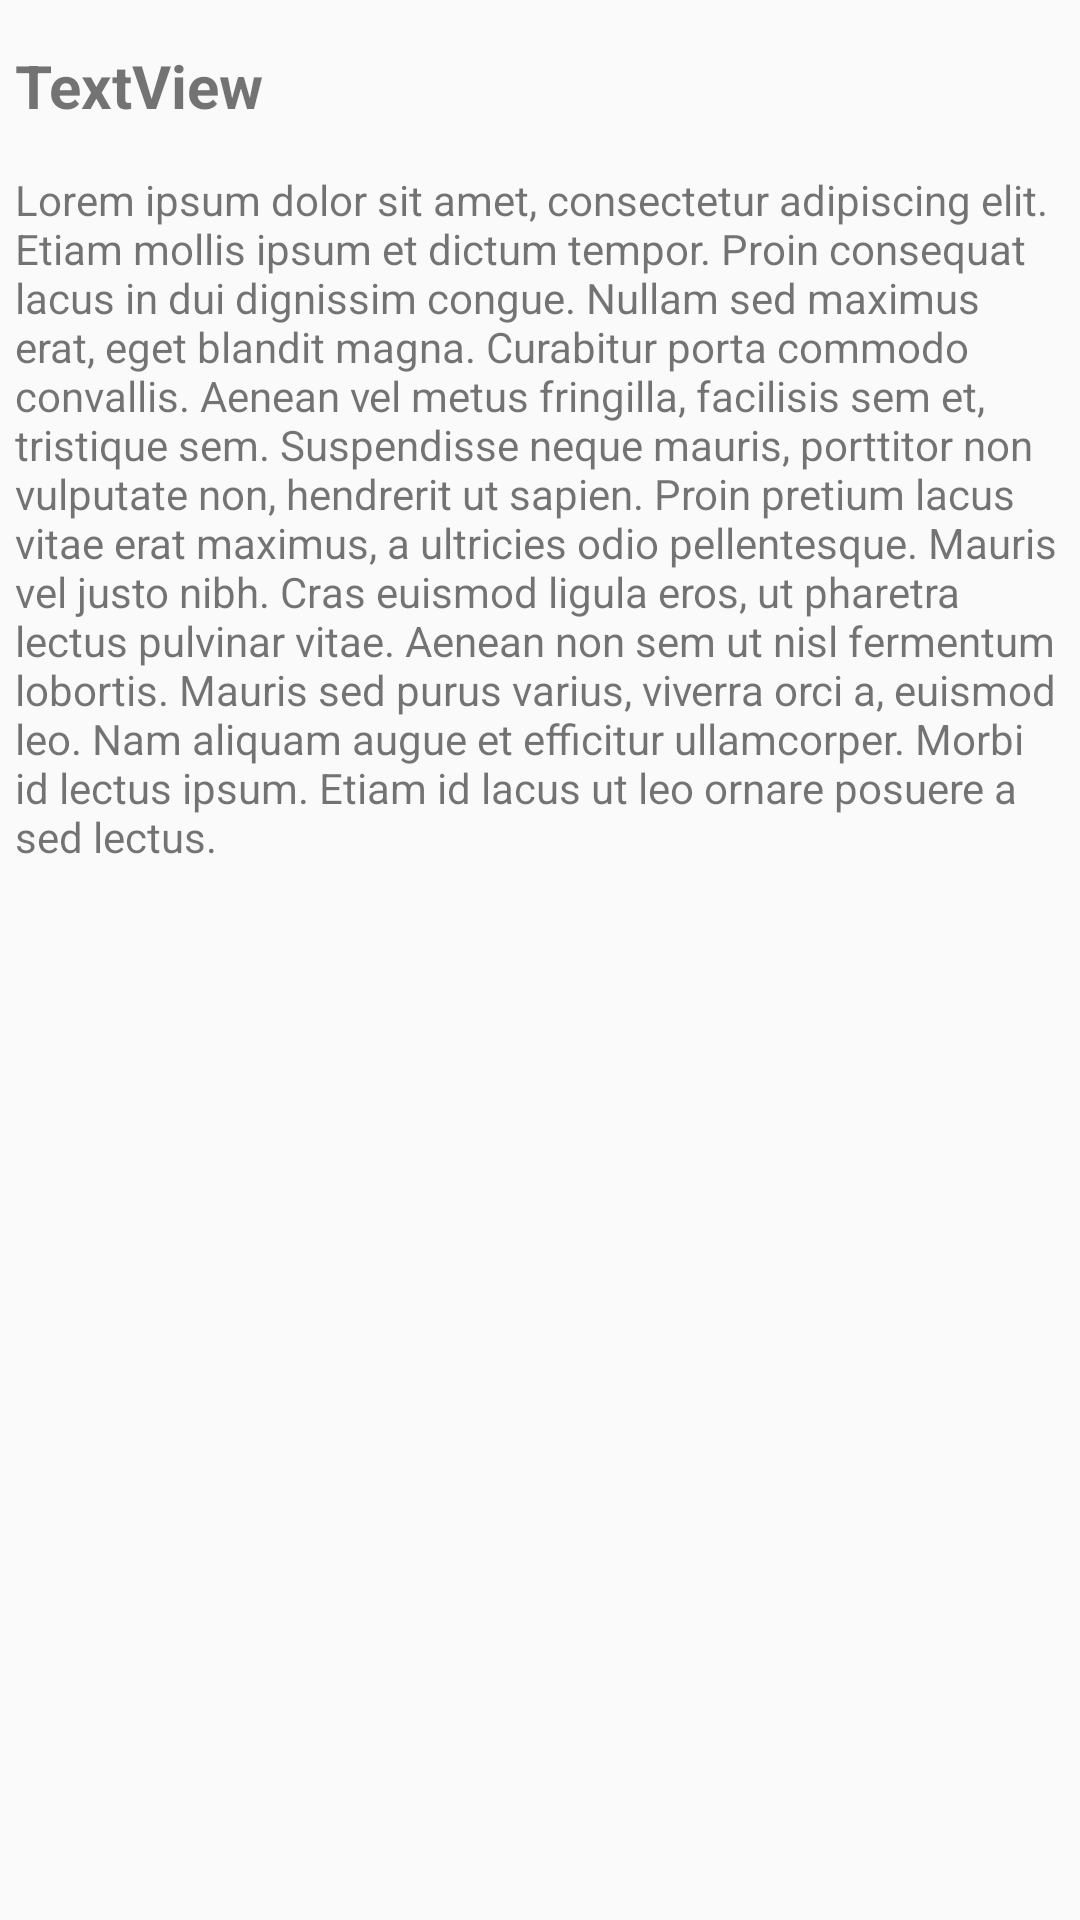

Reconstruct the res/layout file that produces this screen, plus the resources it refers to.
<!-- AndroidManifest.xml: application theme AppTheme -->
<!-- res/layout/activity_haber__main.xml -->
<?xml version="1.0" encoding="utf-8"?>
<ScrollView xmlns:android="http://schemas.android.com/apk/res/android"
    xmlns:app="http://schemas.android.com/apk/res-auto"
    xmlns:tools="http://schemas.android.com/tools"
    android:layout_width="match_parent"
    android:layout_height="match_parent">
<RelativeLayout
    android:layout_width="match_parent"
    android:layout_height="match_parent"
    android:id="@+id/Annen"
    tools:context="upiynar.cback.Haber_Main">
    <ImageView
        android:layout_width="match_parent"
        android:layout_height="wrap_content"
        android:id="@+id/imageView" />

    <TextView
        android:id="@+id/baslik"
        android:layout_width="wrap_content"
        android:layout_height="wrap_content"
        android:layout_alignStart="@+id/uzunAciklama"
        android:layout_below="@id/imageView"
        android:layout_marginTop="15dp"
        android:text="TextView"
        android:textSize="20sp"
        android:textStyle="bold" />

    <TextView
        android:id="@+id/uzunAciklama"
        android:layout_width="wrap_content"
        android:layout_height="wrap_content"
        android:layout_marginLeft="5dp"
        android:layout_marginRight="5dp"
        android:layout_marginTop="15dp"
        android:layout_below="@+id/baslik"
        android:text="Lorem ipsum dolor sit amet, consectetur adipiscing elit. Etiam mollis ipsum et dictum tempor. Proin consequat lacus in dui dignissim congue. Nullam sed maximus erat, eget blandit magna. Curabitur porta commodo convallis. Aenean vel metus fringilla, facilisis sem et, tristique sem. Suspendisse neque mauris, porttitor non vulputate non, hendrerit ut sapien. Proin pretium lacus vitae erat maximus, a ultricies odio pellentesque. Mauris vel justo nibh. Cras euismod ligula eros, ut pharetra lectus pulvinar vitae. Aenean non sem ut nisl fermentum lobortis. Mauris sed purus varius, viverra orci a, euismod leo. Nam aliquam augue et efficitur ullamcorper. Morbi id lectus ipsum. Etiam id lacus ut leo ornare posuere a sed lectus."
        android:scrollbars = "vertical"
        />




</RelativeLayout>
</ScrollView>
<!-- resources referenced by this layout -->
<resources>
  <style name="AppTheme" parent="Theme.AppCompat.Light.NoActionBar">
          
          <item name="colorPrimary">@color/colorPrimary</item>
          <item name="colorPrimaryDark">@color/colorPrimaryDark</item>
          <item name="colorAccent">@color/colorAccent</item>
      </style>
  <!-- not gathered from this repository: default colours our renderer supplied (Android Studio template values) -->
  <color name="colorPrimary">#FF6200EE</color>
  <color name="colorPrimaryDark">#FF3700B3</color>
  <color name="colorAccent">#FF03DAC5</color>
</resources>
